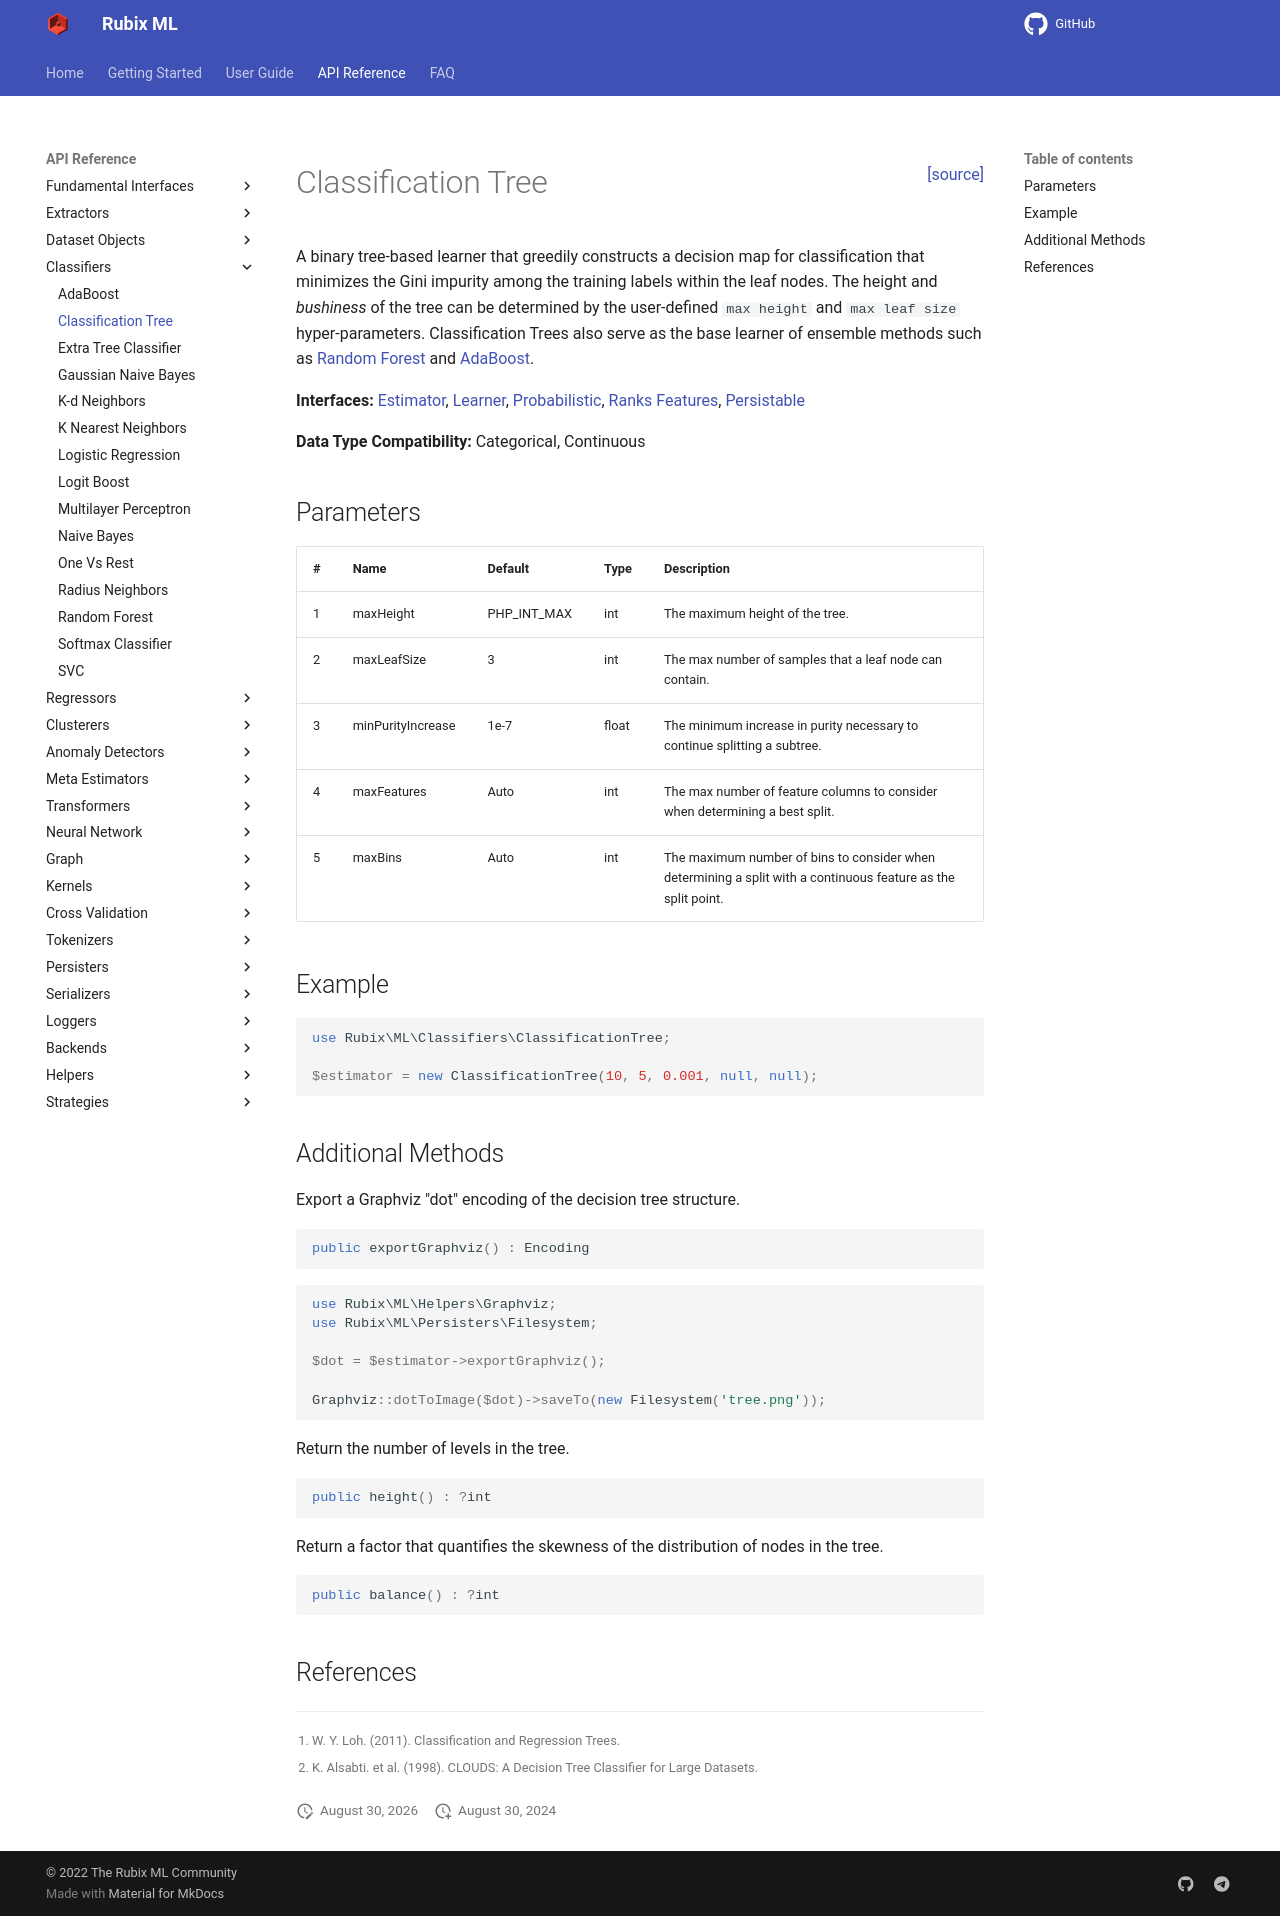

repository: RubixML/ML · page: 2.0/classifiers/classification-tree.html · generator: mkdocs

<span style="float:right;"><a href="https://github.com/RubixML/ML/blob/master/src/Classifiers/ClassificationTree.php">[source]</a></span>

# Classification Tree

A binary tree-based learner that greedily constructs a decision map for classification that minimizes the Gini impurity among the training labels within the leaf nodes. The height and *bushiness* of the tree can be determined by the user-defined `max height` and `max leaf size` hyper-parameters. Classification Trees also serve as the base learner of ensemble methods such as [Random Forest](random-forest.md) and [AdaBoost](adaboost.md).

**Interfaces:** [Estimator](../estimator.md), [Learner](../learner.md), [Probabilistic](../probabilistic.md), [Ranks Features](../ranks-features.md), [Persistable](../persistable.md)

**Data Type Compatibility:** Categorical, Continuous

## Parameters

| # | Name | Default | Type | Description |
| --- | --- | --- | --- | --- |
| 1 | maxHeight | PHP_INT_MAX | int | The maximum height of the tree. |
| 2 | maxLeafSize | 5 | int | The max number of samples that a leaf node can contain. |
| 3 | minPurityIncrease | 1e-7 | float | The minimum increase in purity necessary to continue splitting a subtree. |
| 4 | maxFeatures | Auto | int | The max number of feature columns to consider when determining a best split. |
| 5 | maxBins | Auto | int | The maximum number of bins to consider when determining a split with a continuous feature as the split point. |

## Example

```php
use Rubix\ML\Classifiers\ClassificationTree;

$estimator = new ClassificationTree(10, 5, 0.001, null, null);
```

## Additional Methods

Export a Graphviz "dot" encoding of the decision tree structure.

```php
public exportGraphviz() : Encoding
```

```php
use Rubix\ML\Helpers\Graphviz;
use Rubix\ML\Persisters\Filesystem;

$dot = $estimator->exportGraphviz();

Graphviz::dotToImage($dot)->saveTo(new Filesystem('tree.png'));
```

Return the number of levels in the tree.

```php
public height() : ?int
```

Return a factor that quantifies the skewness of the distribution of nodes in the tree.

```php
public balance() : ?int
```

## References

[^1]: W. Y. Loh. (2011). Classification and Regression Trees.
[^2]: K. Alsabti. et al. (1998). CLOUDS: A Decision Tree Classifier for Large Datasets.
